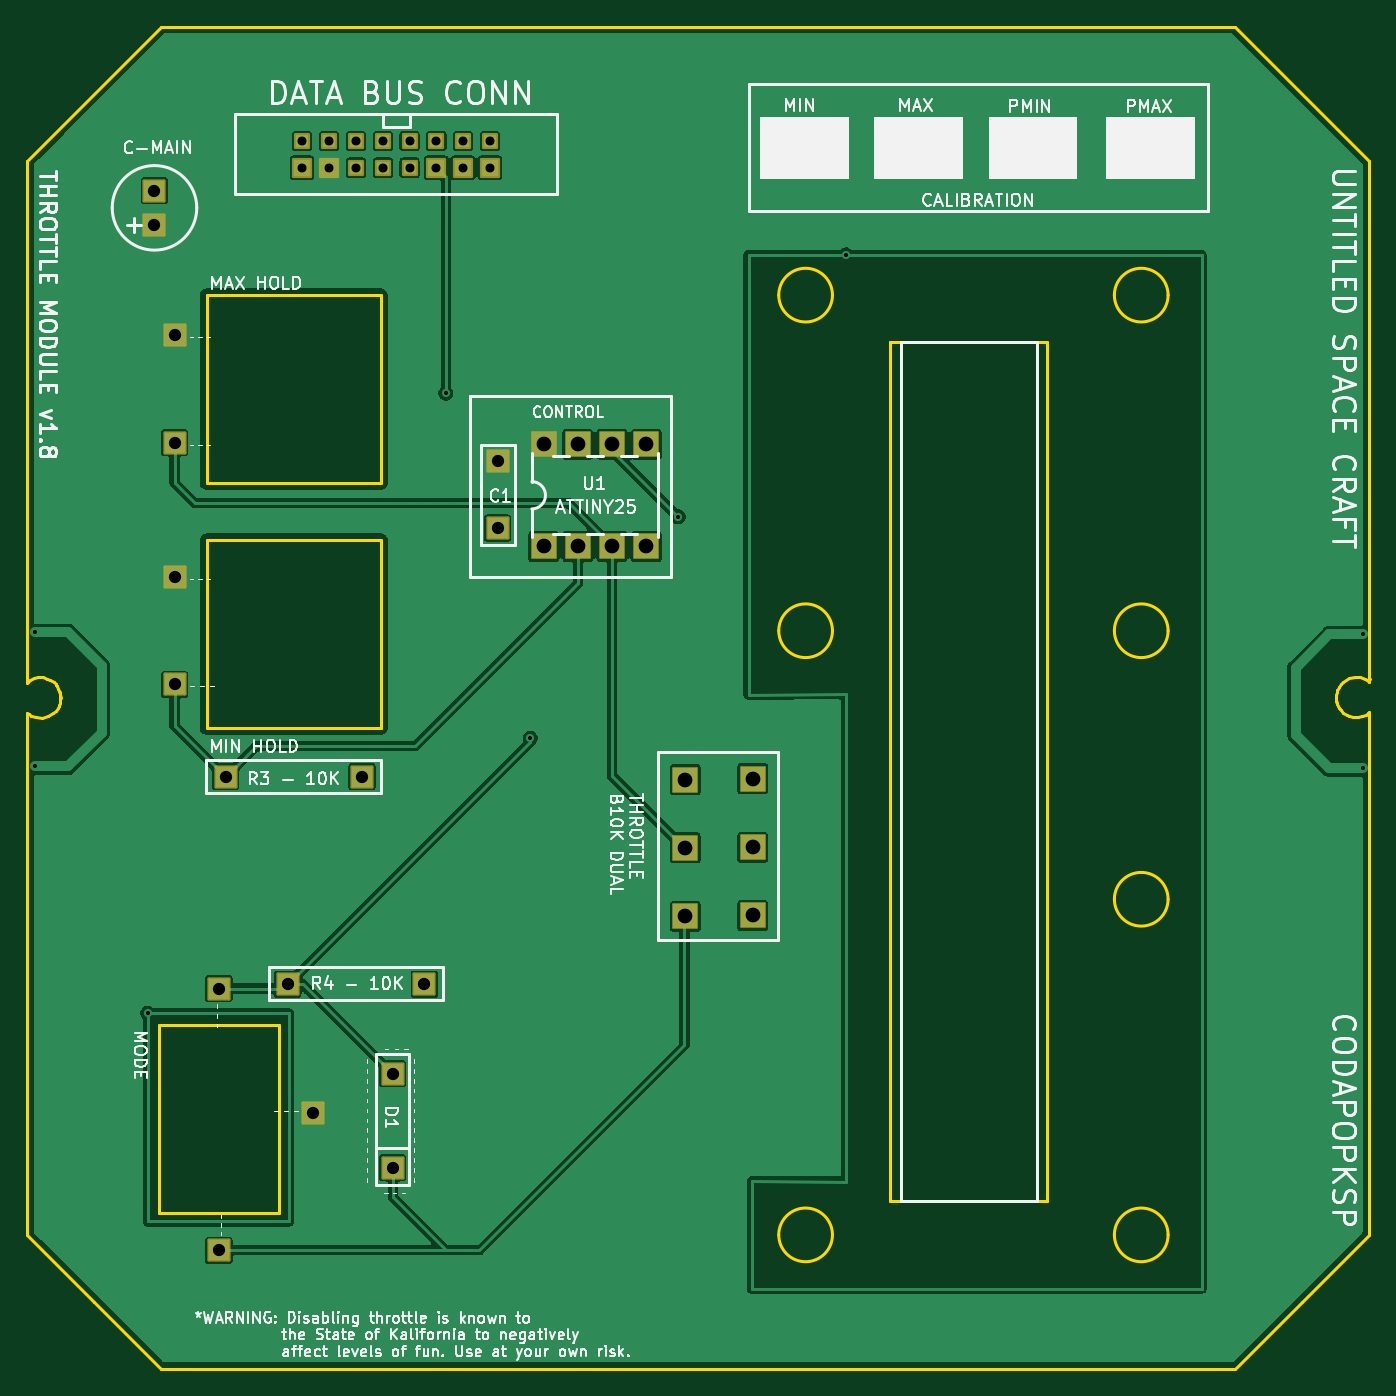
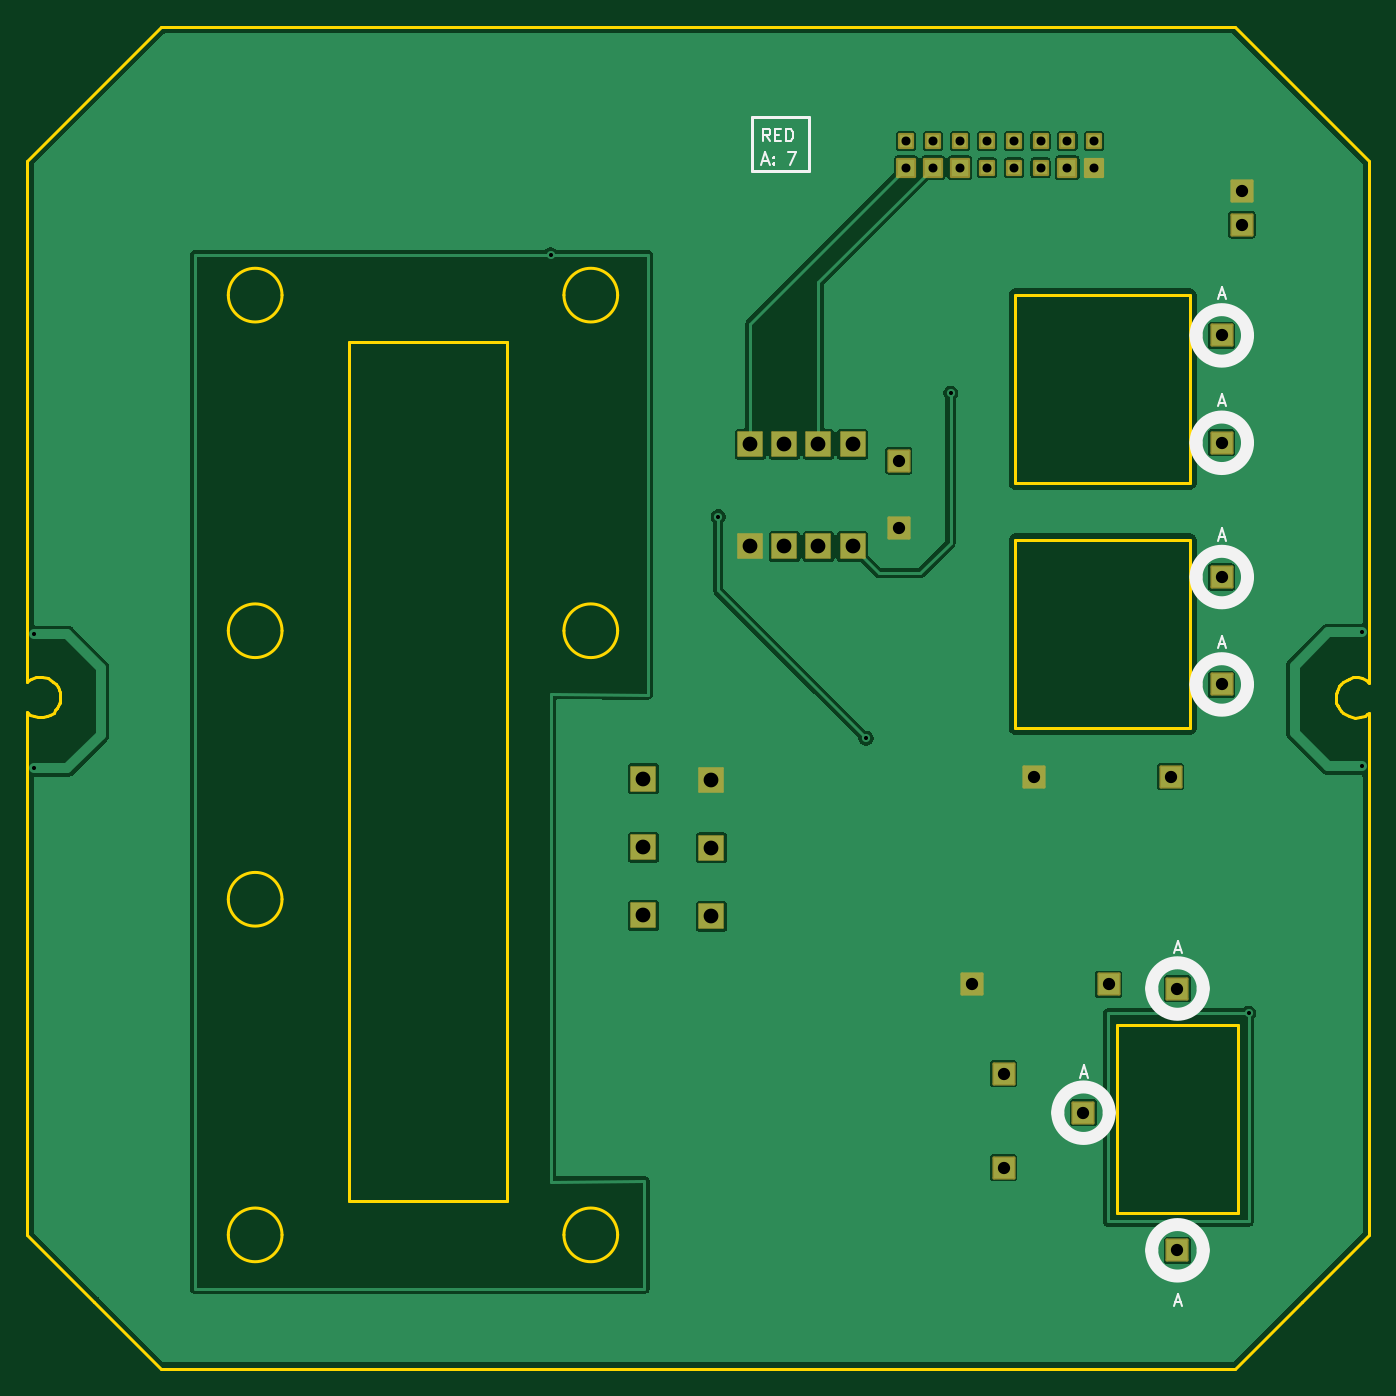
Circuit board: 11 layer files. Board 100.0 x 100.0 mm.
- outline: Throttle_Module-BoardOutLine.gbr (6631 bytes)
- bottom_copper: Throttle_Module-BottomLayer.gbr (57308 bytes)
- paste: Throttle_Module-BottomPasteMaskLayer.gbr (459 bytes)
- bottom_silk: Throttle_Module-BottomSilkLayer.gbr (4983 bytes)
- bottom_mask: Throttle_Module-BottomSolderMaskLayer.gbr (4170 bytes)
- drill: Throttle_Module-NPTH.drl (264 bytes)
- drill: Throttle_Module-PTH.drl (1378 bytes)
- top_copper: Throttle_Module-TopLayer.gbr (62485 bytes)
- paste: Throttle_Module-TopPasteMaskLayer.gbr (459 bytes)
- top_silk: Throttle_Module-TopSilkLayer.gbr (108244 bytes)
- top_mask: Throttle_Module-TopSolderMaskLayer.gbr (4170 bytes)

=== outline: Throttle_Module-BoardOutLine.gbr (6631 bytes, source omitted) ===
=== bottom_copper: Throttle_Module-BottomLayer.gbr (57308 bytes, source omitted) ===
=== paste: Throttle_Module-BottomPasteMaskLayer.gbr ===
%TF.GenerationSoftware,KiCad,Pcbnew,10.0.6*%
%TF.CreationDate,2026-09-23T18:12:16+08:00*%
%TF.ProjectId,Throttle_Module,5468726f-7474-46c6-955f-4d6f64756c65,1.7*%
%TF.SameCoordinates,Original*%
%TF.FileFunction,Paste,Bot*%
%TF.FilePolarity,Positive*%
%FSLAX46Y46*%
G04 Gerber Fmt 4.6, Leading zero omitted, Abs format (unit mm)*
G04 Created by KiCad (PCBNEW 10.0.6) date 2026-09-23 18:12:16*
%MOMM*%
%LPD*%
G01*
G04 APERTURE LIST*
G04 APERTURE END LIST*
M02*

=== bottom_silk: Throttle_Module-BottomSilkLayer.gbr (4983 bytes, source omitted) ===
=== bottom_mask: Throttle_Module-BottomSolderMaskLayer.gbr ===
%TF.GenerationSoftware,KiCad,Pcbnew,10.0.6*%
%TF.CreationDate,2026-09-23T18:12:16+08:00*%
%TF.ProjectId,Throttle_Module,5468726f-7474-46c6-955f-4d6f64756c65,1.7*%
%TF.SameCoordinates,Original*%
%TF.FileFunction,Soldermask,Bot*%
%TF.FilePolarity,Negative*%
%FSLAX46Y46*%
G04 Gerber Fmt 4.6, Leading zero omitted, Abs format (unit mm)*
G04 Created by KiCad (PCBNEW 10.0.6) date 2026-09-23 18:12:16*
%MOMM*%
%LPD*%
G01*
G04 APERTURE LIST*
G04 Aperture macros list*
%AMRoundRect*
0 Rectangle with rounded corners*
0 $1 Rounding radius*
0 $2 $3 $4 $5 $6 $7 $8 $9 X,Y pos of 4 corners*
0 Add a 4 corners polygon primitive as box body*
4,1,4,$2,$3,$4,$5,$6,$7,$8,$9,$2,$3,0*
0 Add four circle primitives for the rounded corners*
1,1,$1+$1,$2,$3*
1,1,$1+$1,$4,$5*
1,1,$1+$1,$6,$7*
1,1,$1+$1,$8,$9*
0 Add four rect primitives between the rounded corners*
20,1,$1+$1,$2,$3,$4,$5,0*
20,1,$1+$1,$4,$5,$6,$7,0*
20,1,$1+$1,$6,$7,$8,$9,0*
20,1,$1+$1,$8,$9,$2,$3,0*%
G04 Aperture macros list end*
%ADD10RoundRect,0.101600X-0.650000X0.650000X-0.650000X-0.650000X0.650000X-0.650000X0.650000X0.650000X0*%
%ADD11RoundRect,0.050800X-0.900000X-0.900000X0.900000X-0.900000X0.900000X0.900000X-0.900000X0.900000X0*%
%ADD12RoundRect,0.101600X-0.500000X-0.500000X0.500000X-0.500000X0.500000X0.500000X-0.500000X0.500000X0*%
%ADD13RoundRect,0.101600X-0.500000X0.500000X-0.500000X-0.500000X0.500000X-0.500000X0.500000X0.500000X0*%
%ADD14RoundRect,0.101600X0.762000X0.762000X-0.762000X0.762000X-0.762000X-0.762000X0.762000X-0.762000X0*%
%ADD15RoundRect,0.101600X-0.762000X0.762000X-0.762000X-0.762000X0.762000X-0.762000X0.762000X0.762000X0*%
%ADD16RoundRect,0.101600X-0.762000X-0.762000X0.762000X-0.762000X0.762000X0.762000X-0.762000X0.762000X0*%
%ADD17RoundRect,0.050800X0.900000X0.900000X-0.900000X0.900000X-0.900000X-0.900000X0.900000X-0.900000X0*%
%ADD18RoundRect,0.050800X0.900000X-0.900000X0.900000X0.900000X-0.900000X0.900000X-0.900000X-0.900000X0*%
%ADD19RoundRect,0.101600X0.762000X-0.762000X0.762000X0.762000X-0.762000X0.762000X-0.762000X-0.762000X0*%
G04 APERTURE END LIST*
D10*
%TO.C,WP61*%
X122500100Y-70499900D03*
%TD*%
%TO.C,WP55*%
X134500300Y-70499900D03*
%TD*%
D11*
%TO.C,TP_Pad_gge22046*%
X154074600Y-121119800D03*
%TD*%
D10*
%TO.C,WP56*%
X132500100Y-70499900D03*
%TD*%
D12*
%TO.C,WP69*%
X130500300Y-68499600D03*
%TD*%
D13*
%TO.C,WP60*%
X124500400Y-70499900D03*
%TD*%
D12*
%TO.C,WP66*%
X128500400Y-68499600D03*
%TD*%
D14*
%TO.C,TP_PCONT*%
X127249900Y-137999800D03*
%TD*%
D11*
%TO.C,TP_THROTTLE*%
X149024500Y-121179700D03*
%TD*%
D15*
%TO.C,TP_THROTTLE*%
X111000000Y-90999900D03*
%TD*%
D13*
%TO.C,WP59*%
X126500400Y-70499900D03*
%TD*%
%TO.C,WP65*%
X134500300Y-68499900D03*
%TD*%
%TO.C,WP54*%
X132500100Y-68499900D03*
%TD*%
D16*
%TO.C,TP_POWER*%
X114299900Y-151149700D03*
%TD*%
D13*
%TO.C,WP64*%
X122500100Y-68499900D03*
%TD*%
D17*
%TO.C,TP_GND*%
X149024500Y-116100000D03*
%TD*%
D12*
%TO.C,WP67*%
X126500400Y-68499600D03*
%TD*%
D15*
%TO.C,TP_+5V*%
X111000000Y-100999900D03*
%TD*%
D11*
%TO.C,TP_POWER*%
X149024500Y-126259700D03*
%TD*%
D14*
%TO.C,TP_PCONT*%
X114299900Y-131649800D03*
%TD*%
D15*
%TO.C,TP_+5V*%
X111000000Y-83000000D03*
%TD*%
%TO.C,R4*%
X129588800Y-131325800D03*
X119428800Y-131325800D03*
%TD*%
D12*
%TO.C,WP68*%
X124500400Y-68499600D03*
%TD*%
D17*
%TO.C,TP_Pad_gge22247*%
X154074600Y-116020000D03*
%TD*%
D15*
%TO.C,R3*%
X124956800Y-115881200D03*
X114796800Y-115881200D03*
%TD*%
D13*
%TO.C,WP58*%
X128500300Y-70499900D03*
%TD*%
D11*
%TO.C,TP_Pad_gge22136*%
X154074600Y-126199800D03*
%TD*%
D14*
%TO.C,TP_+5V*%
X121299900Y-140899800D03*
%TD*%
D16*
%TO.C,C1*%
X135053800Y-97350200D03*
X135053800Y-92350200D03*
%TD*%
D10*
%TO.C,WP62*%
X120500400Y-70499900D03*
%TD*%
D13*
%TO.C,WP63*%
X120500400Y-68499900D03*
%TD*%
D14*
%TO.C,TP_POWER*%
X127249900Y-144999800D03*
%TD*%
D18*
%TO.C,U1*%
X138499500Y-98719700D03*
X141039500Y-98719700D03*
X143579500Y-98719700D03*
X146119500Y-98719700D03*
X146119500Y-91099700D03*
X143579500Y-91099700D03*
X141039500Y-91099700D03*
X138499500Y-91099700D03*
%TD*%
D19*
%TO.C,C-MAIN*%
X109500100Y-74770100D03*
X109500100Y-72230100D03*
%TD*%
D15*
%TO.C,TP_MINHOLD*%
X111000000Y-108999900D03*
%TD*%
D10*
%TO.C,WP57*%
X130500300Y-70499900D03*
%TD*%
M02*

=== drill: Throttle_Module-NPTH.drl ===
M48
; DRILL file KiCad 10.0.6 date 2026-09-23T14:42:07
; FORMAT={-:-/ absolute / metric / decimal}
; #@! TF.CreationDate,2026-09-23T14:42:07+08:00
; #@! TF.GenerationSoftware,Kicad,Pcbnew,10.0.6
; #@! TF.FileFunction,NonPlated,1,2,NPTH
FMAT,2
METRIC
%
G90
G05
M30

=== drill: Throttle_Module-PTH.drl ===
M48
; DRILL file KiCad 10.0.6 date 2026-09-23T14:42:07
; FORMAT={-:-/ absolute / metric / decimal}
; #@! TF.CreationDate,2026-09-23T14:42:07+08:00
; #@! TF.GenerationSoftware,Kicad,Pcbnew,10.0.6
; #@! TF.FileFunction,Plated,1,2,PTH
FMAT,2
METRIC
; #@! TA.AperFunction,Plated,PTH,ViaDrill
T1C0.305
; #@! TA.AperFunction,Plated,PTH,ComponentDrill
T2C0.670
; #@! TA.AperFunction,Plated,PTH,ComponentDrill
T3C0.914
; #@! TA.AperFunction,Plated,PTH,ComponentDrill
T4C0.914
; #@! TA.AperFunction,Plated,PTH,ComponentDrill
T5C1.100
%
G90
G05
T1
X100.577Y-105.107
X100.577Y-115.105
X109.0Y-133.5
X131.2Y-87.3
X137.5Y-113.0
X148.5Y-96.5
X161.0Y-77.0
X199.5Y-105.25
X199.5Y-115.247
T2
X120.5Y-68.5
X120.5Y-70.5
X122.5Y-68.5
X122.5Y-70.5
X124.5Y-68.5
X124.5Y-70.5
X126.5Y-68.5
X126.5Y-70.5
X128.5Y-70.5
X128.5Y-68.5
X130.5Y-68.5
X130.5Y-70.5
X132.5Y-68.5
X132.5Y-70.5
X134.5Y-68.5
X134.5Y-70.5
T3
X111.0Y-83.0
X111.0Y-91.0
X111.0Y-101.0
X111.0Y-109.0
X114.3Y-131.65
X114.3Y-151.15
X121.3Y-140.9
T4
X109.5Y-72.23
X109.5Y-74.77
X114.797Y-115.881
X119.429Y-131.326
X124.957Y-115.881
X127.25Y-138.0
X127.25Y-145.0
X129.589Y-131.326
X135.054Y-92.35
X135.054Y-97.35
T5
X138.499Y-91.1
X138.499Y-98.72
X141.04Y-91.1
X141.04Y-98.72
X143.579Y-91.1
X143.579Y-98.72
X146.119Y-91.1
X146.119Y-98.72
X149.024Y-116.1
X149.024Y-121.18
X149.024Y-126.26
X154.075Y-116.02
X154.075Y-121.12
X154.075Y-126.2
M30

=== top_copper: Throttle_Module-TopLayer.gbr (62485 bytes, source omitted) ===
=== paste: Throttle_Module-TopPasteMaskLayer.gbr ===
%TF.GenerationSoftware,KiCad,Pcbnew,10.0.6*%
%TF.CreationDate,2026-09-23T18:12:16+08:00*%
%TF.ProjectId,Throttle_Module,5468726f-7474-46c6-955f-4d6f64756c65,1.7*%
%TF.SameCoordinates,Original*%
%TF.FileFunction,Paste,Top*%
%TF.FilePolarity,Positive*%
%FSLAX46Y46*%
G04 Gerber Fmt 4.6, Leading zero omitted, Abs format (unit mm)*
G04 Created by KiCad (PCBNEW 10.0.6) date 2026-09-23 18:12:16*
%MOMM*%
%LPD*%
G01*
G04 APERTURE LIST*
G04 APERTURE END LIST*
M02*

=== top_silk: Throttle_Module-TopSilkLayer.gbr (108244 bytes, source omitted) ===
=== top_mask: Throttle_Module-TopSolderMaskLayer.gbr ===
%TF.GenerationSoftware,KiCad,Pcbnew,10.0.6*%
%TF.CreationDate,2026-09-23T18:12:16+08:00*%
%TF.ProjectId,Throttle_Module,5468726f-7474-46c6-955f-4d6f64756c65,1.7*%
%TF.SameCoordinates,Original*%
%TF.FileFunction,Soldermask,Top*%
%TF.FilePolarity,Negative*%
%FSLAX46Y46*%
G04 Gerber Fmt 4.6, Leading zero omitted, Abs format (unit mm)*
G04 Created by KiCad (PCBNEW 10.0.6) date 2026-09-23 18:12:16*
%MOMM*%
%LPD*%
G01*
G04 APERTURE LIST*
G04 Aperture macros list*
%AMRoundRect*
0 Rectangle with rounded corners*
0 $1 Rounding radius*
0 $2 $3 $4 $5 $6 $7 $8 $9 X,Y pos of 4 corners*
0 Add a 4 corners polygon primitive as box body*
4,1,4,$2,$3,$4,$5,$6,$7,$8,$9,$2,$3,0*
0 Add four circle primitives for the rounded corners*
1,1,$1+$1,$2,$3*
1,1,$1+$1,$4,$5*
1,1,$1+$1,$6,$7*
1,1,$1+$1,$8,$9*
0 Add four rect primitives between the rounded corners*
20,1,$1+$1,$2,$3,$4,$5,0*
20,1,$1+$1,$4,$5,$6,$7,0*
20,1,$1+$1,$6,$7,$8,$9,0*
20,1,$1+$1,$8,$9,$2,$3,0*%
G04 Aperture macros list end*
%ADD10RoundRect,0.101600X-0.650000X0.650000X-0.650000X-0.650000X0.650000X-0.650000X0.650000X0.650000X0*%
%ADD11RoundRect,0.050800X-0.900000X-0.900000X0.900000X-0.900000X0.900000X0.900000X-0.900000X0.900000X0*%
%ADD12RoundRect,0.101600X-0.500000X-0.500000X0.500000X-0.500000X0.500000X0.500000X-0.500000X0.500000X0*%
%ADD13RoundRect,0.101600X-0.500000X0.500000X-0.500000X-0.500000X0.500000X-0.500000X0.500000X0.500000X0*%
%ADD14RoundRect,0.101600X0.762000X0.762000X-0.762000X0.762000X-0.762000X-0.762000X0.762000X-0.762000X0*%
%ADD15RoundRect,0.101600X-0.762000X0.762000X-0.762000X-0.762000X0.762000X-0.762000X0.762000X0.762000X0*%
%ADD16RoundRect,0.101600X-0.762000X-0.762000X0.762000X-0.762000X0.762000X0.762000X-0.762000X0.762000X0*%
%ADD17RoundRect,0.050800X0.900000X0.900000X-0.900000X0.900000X-0.900000X-0.900000X0.900000X-0.900000X0*%
%ADD18RoundRect,0.050800X0.900000X-0.900000X0.900000X0.900000X-0.900000X0.900000X-0.900000X-0.900000X0*%
%ADD19RoundRect,0.101600X0.762000X-0.762000X0.762000X0.762000X-0.762000X0.762000X-0.762000X-0.762000X0*%
G04 APERTURE END LIST*
D10*
%TO.C,WP61*%
X122500100Y-70499900D03*
%TD*%
%TO.C,WP55*%
X134500300Y-70499900D03*
%TD*%
D11*
%TO.C,TP_Pad_gge22046*%
X154074600Y-121119800D03*
%TD*%
D10*
%TO.C,WP56*%
X132500100Y-70499900D03*
%TD*%
D12*
%TO.C,WP69*%
X130500300Y-68499600D03*
%TD*%
D13*
%TO.C,WP60*%
X124500400Y-70499900D03*
%TD*%
D12*
%TO.C,WP66*%
X128500400Y-68499600D03*
%TD*%
D14*
%TO.C,TP_PCONT*%
X127249900Y-137999800D03*
%TD*%
D11*
%TO.C,TP_THROTTLE*%
X149024500Y-121179700D03*
%TD*%
D15*
%TO.C,TP_THROTTLE*%
X111000000Y-90999900D03*
%TD*%
D13*
%TO.C,WP59*%
X126500400Y-70499900D03*
%TD*%
%TO.C,WP65*%
X134500300Y-68499900D03*
%TD*%
%TO.C,WP54*%
X132500100Y-68499900D03*
%TD*%
D16*
%TO.C,TP_POWER*%
X114299900Y-151149700D03*
%TD*%
D13*
%TO.C,WP64*%
X122500100Y-68499900D03*
%TD*%
D17*
%TO.C,TP_GND*%
X149024500Y-116100000D03*
%TD*%
D12*
%TO.C,WP67*%
X126500400Y-68499600D03*
%TD*%
D15*
%TO.C,TP_+5V*%
X111000000Y-100999900D03*
%TD*%
D11*
%TO.C,TP_POWER*%
X149024500Y-126259700D03*
%TD*%
D14*
%TO.C,TP_PCONT*%
X114299900Y-131649800D03*
%TD*%
D15*
%TO.C,TP_+5V*%
X111000000Y-83000000D03*
%TD*%
%TO.C,R4*%
X129588800Y-131325800D03*
X119428800Y-131325800D03*
%TD*%
D12*
%TO.C,WP68*%
X124500400Y-68499600D03*
%TD*%
D17*
%TO.C,TP_Pad_gge22247*%
X154074600Y-116020000D03*
%TD*%
D15*
%TO.C,R3*%
X124956800Y-115881200D03*
X114796800Y-115881200D03*
%TD*%
D13*
%TO.C,WP58*%
X128500300Y-70499900D03*
%TD*%
D11*
%TO.C,TP_Pad_gge22136*%
X154074600Y-126199800D03*
%TD*%
D14*
%TO.C,TP_+5V*%
X121299900Y-140899800D03*
%TD*%
D16*
%TO.C,C1*%
X135053800Y-97350200D03*
X135053800Y-92350200D03*
%TD*%
D10*
%TO.C,WP62*%
X120500400Y-70499900D03*
%TD*%
D13*
%TO.C,WP63*%
X120500400Y-68499900D03*
%TD*%
D14*
%TO.C,TP_POWER*%
X127249900Y-144999800D03*
%TD*%
D18*
%TO.C,U1*%
X138499500Y-98719700D03*
X141039500Y-98719700D03*
X143579500Y-98719700D03*
X146119500Y-98719700D03*
X146119500Y-91099700D03*
X143579500Y-91099700D03*
X141039500Y-91099700D03*
X138499500Y-91099700D03*
%TD*%
D19*
%TO.C,C-MAIN*%
X109500100Y-74770100D03*
X109500100Y-72230100D03*
%TD*%
D15*
%TO.C,TP_MINHOLD*%
X111000000Y-108999900D03*
%TD*%
D10*
%TO.C,WP57*%
X130500300Y-70499900D03*
%TD*%
M02*
